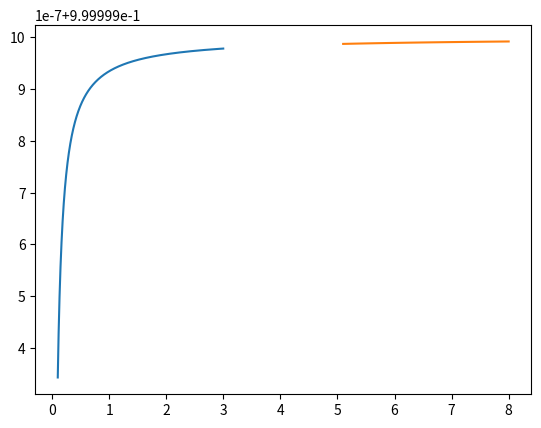

This chart was generated by the following Python code:
#!python
# -*- coding: utf-8 -*-

"""
Plot T as a function of the energy E of the particle for task 4.26 and 4.28
"""

__author__ = 'Astrid Moum'
__email__ = 'astridmo@nmbu.no'

import numpy as np
import matplotlib.pyplot as plt

a = 5 * 10 ** (-5)  # m
V0 = 5  # eV
m_elec = 9.109 * 10 ** (-31)  # kg
h_bar = 6.582 * 10 ** (-16)  # eV*s


def T_E_less_than_V0(m_elec, V0, E, a):
    """Transmission from task 4.26 for when E < V0"""
    k = np.sqrt(2 * m_elec * E) / h_bar
    kappa = np.sqrt(2 * m_elec * (V0 - E)) / h_bar
    return (1 + (((k ** 2 + kappa ** 2) ** 2) * (np.sinh(kappa * a) ** 2)) / (4 * (k ** 2) * (kappa ** 2))) ** (-1)


def T_E_larger_than_v0(m_elec, V0, E, a):
    """Transmission from task 4.28 for when E > V0"""
    k = np.sqrt(2 * m_elec * E) / h_bar
    k0 = np.sqrt(2 * m_elec * (E - V0)) / h_bar
    return (1 + (((k ** 2 - k0 ** 2) ** 2) * (np.sin(k0 * a) ** 2)) / (4 * (k ** 2) * (k0 ** 2))) ** (-1)


# def T(m_elec, V0, E, a):
#     k = np.sqrt(2 * m_elec * E) / h_bar
#     k0 = np.sqrt(2 * m_elec * (E - V0)) / h_bar
#
#     if
#
#     return (1 + (((k ** 2 - k0 ** 2) ** 2) * (np.sin(k0 * a) ** 2)) / (4 * (k ** 2) * (k0 ** 2))) ** (-1)
#

E = np.arange(0.1, 3, 0.001)
fig = plt.figure(1)
plt.plot(E, T_E_less_than_V0(m_elec, V0, E, a))
#plt.ylim(0, 1.1)
plt.show()
print(T_E_less_than_V0(m_elec, V0, E, a))

E2 = np.arange(5.1, 8, 0.1)
fig = plt.figure(1)
plt.plot(E2, T_E_larger_than_v0(m_elec, V0, E2, a))
#plt.ylim(0, 1.1)
plt.show()
print(T_E_larger_than_v0(m_elec, V0, E2, a))

data = T_E_larger_than_v0(m_elec, V0, E2, a)
print(data[0])

